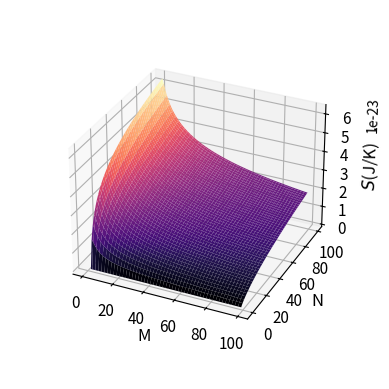

The script that saved this image:
# Runtime on Ryzen 9 5900x: 4.6 seconds

import numpy as np
import matplotlib.pyplot as plt
import random
import scipy.odr as odr
from mpl_toolkits.mplot3d import Axes3D
import scipy.special as sp
import math

#Dit script berekend de kansen op bepaalde macrostates en bepaalt daaruit de cannoncical S

# Aantal quanta en bins
N = np.array(range(0, 100, 1))  # waarden N
M = np.array(range(1, 100, 1))  # waarden M
K_B = 1.380649e-23

# Initialiseer de volledige matrix
Fullmatrix = []
N_grid, M_grid = np.meshgrid(N, M)
# Itereert over gekozen N en M
for Mchosen in M:
    Row = []
    for Nchosen in N:
        Pn = [] # a list of chances 
        
        # Itereer over alle mogelijke n waarden (0 tot Nchosen)
        for n in range(Nchosen + 1):
            # Bereken de multipliciteit voor deze specifieke n
            omega = sp.comb(Mchosen + Nchosen - 1, Mchosen - 1, exact=False)
            if omega > 0:
                Pn_value = sp.comb(Mchosen + Nchosen - 2 - n, Mchosen - 2, exact=False) / omega #This is calculates the likilyhood of a macrostate
            else:
                Pn_value = 0
            Pn.append(Pn_value)
        Row.append(sum(-K_B*np.array(Pn)*np.log(np.array(Pn))))  #This adds a value of S to the row 
    Fullmatrix.append(Row)  # Voeg de rij toe aan de volledige matrix


# Convert Fullmatrix naar een numpy array als je dat nodig hebt
Fullmatrix = np.array(Fullmatrix)

#%% The plotting part
fig = plt.figure()
ax = fig.add_subplot(111, projection='3d')




# Plot het fitte vlak
ax.plot_surface(M_grid, N_grid, Fullmatrix,  cmap='magma')
ax.view_init(elev=30, azim= -65) 
# Labels voor de assen
ax.set_xlabel('M', size =12)
ax.set_ylabel('N', size =12)
ax.set_zlabel(r'$S$(J/K)   .',size =12, labelpad= 6) #labelpad to prevent clipping with the axes
#increases size of the axes numbers
ax.tick_params(labelsize = 11)
#zooms out to prevent clipping
ax.set_box_aspect(None, zoom =0.80)
# Laat de plot zien
plt.show()
# Print de grootte van de matrix
print("Shape of Fullmatrix:", Fullmatrix.shape)
print("Fullmatrix:")
print(Fullmatrix)

def sliceplotNwise(n): #functie om een slice van de 3d plot weer te geven
    plt.plot(M,Fullmatrix[n,:])  #plots the slice of the matrix S    
    plt.figtext(0.12, -0.05,('Entropy plotted against bins for ' + str(n) + ' quanta'))
    #labels
    plt.ylabel('Entropy ' r'$S$(J/K)')
    plt.xlabel('Amount of bins')
    plt.show()
    
def sliceplotMwise(m): #functie om een slice van de 3d plot weer te geven
    plt.plot(N,Fullmatrix[:,m])  #plots the slice of the matrix S
    #labels
    plt.ylabel('Entropy ' r'$S$(J/K)')
    plt.xlabel('Amount of quanta')
    plt.figtext(0.12, -0.05,('Entropy plotted against quanta for ' + str(m) + ' bins'))
    plt.show()
    
   